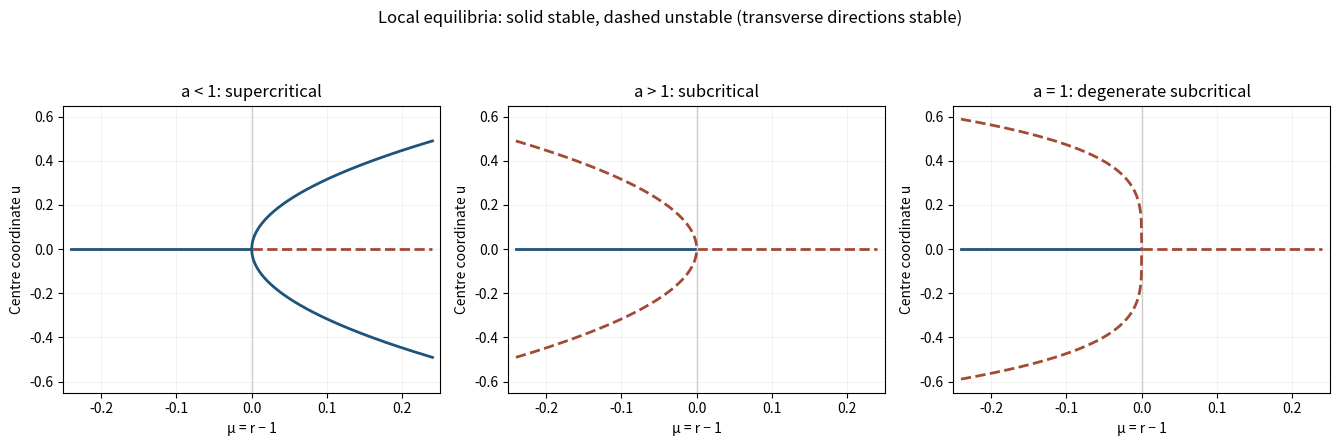

Write Python code to recreate this figure. (Note: this script raises an exception after producing the figure.)
"""2017 II3 Q30. Python 3.14, matplotlib 3.10.7, NumPy 2.3.5.
Solid: stable; dashed: unstable. Leading local normal-form sketches.
"""
from pathlib import Path
import os
os.environ.setdefault("MPLCONFIGDIR", "/tmp/2017-ii-paper-3-mplconfig")
import numpy as np
import matplotlib
matplotlib.use('Agg')
import matplotlib.pyplot as plt
fig,axs=plt.subplots(1,3,figsize=(13.5,4.5),dpi=100,facecolor='white')
neg=np.linspace(-.24,0,500);pos=np.linspace(0,.24,500)
for ax,title in zip(axs,['a < 1: supercritical','a > 1: subcritical','a = 1: degenerate subcritical']):
 ax.plot(neg,neg*0,color='#1e537a',lw=2);ax.plot(pos,pos*0,color='#a34a35',ls='--',lw=2)
 ax.set(xlim=(-.25,.25),ylim=(-.65,.65),xlabel='μ = r − 1',ylabel='Centre coordinate u',title=title);ax.axvline(0,color='.8',lw=1);ax.grid(alpha=.15)
for sign in [-1,1]:
 axs[0].plot(pos,sign*np.sqrt(pos),color='#1e537a',lw=2)
 axs[1].plot(neg,sign*np.sqrt(-neg),color='#a34a35',ls='--',lw=2)
 axs[2].plot(neg,sign*(-neg/2)**.25,color='#a34a35',ls='--',lw=2)
fig.suptitle('Local equilibria: solid stable, dashed unstable (transverse directions stable)',fontsize=12)
fig.tight_layout(rect=(0,0,1,.92));fig.savefig(Path.cwd()/(Path(__file__).stem+'.png'),facecolor='white',transparent=False);plt.close(fig)
